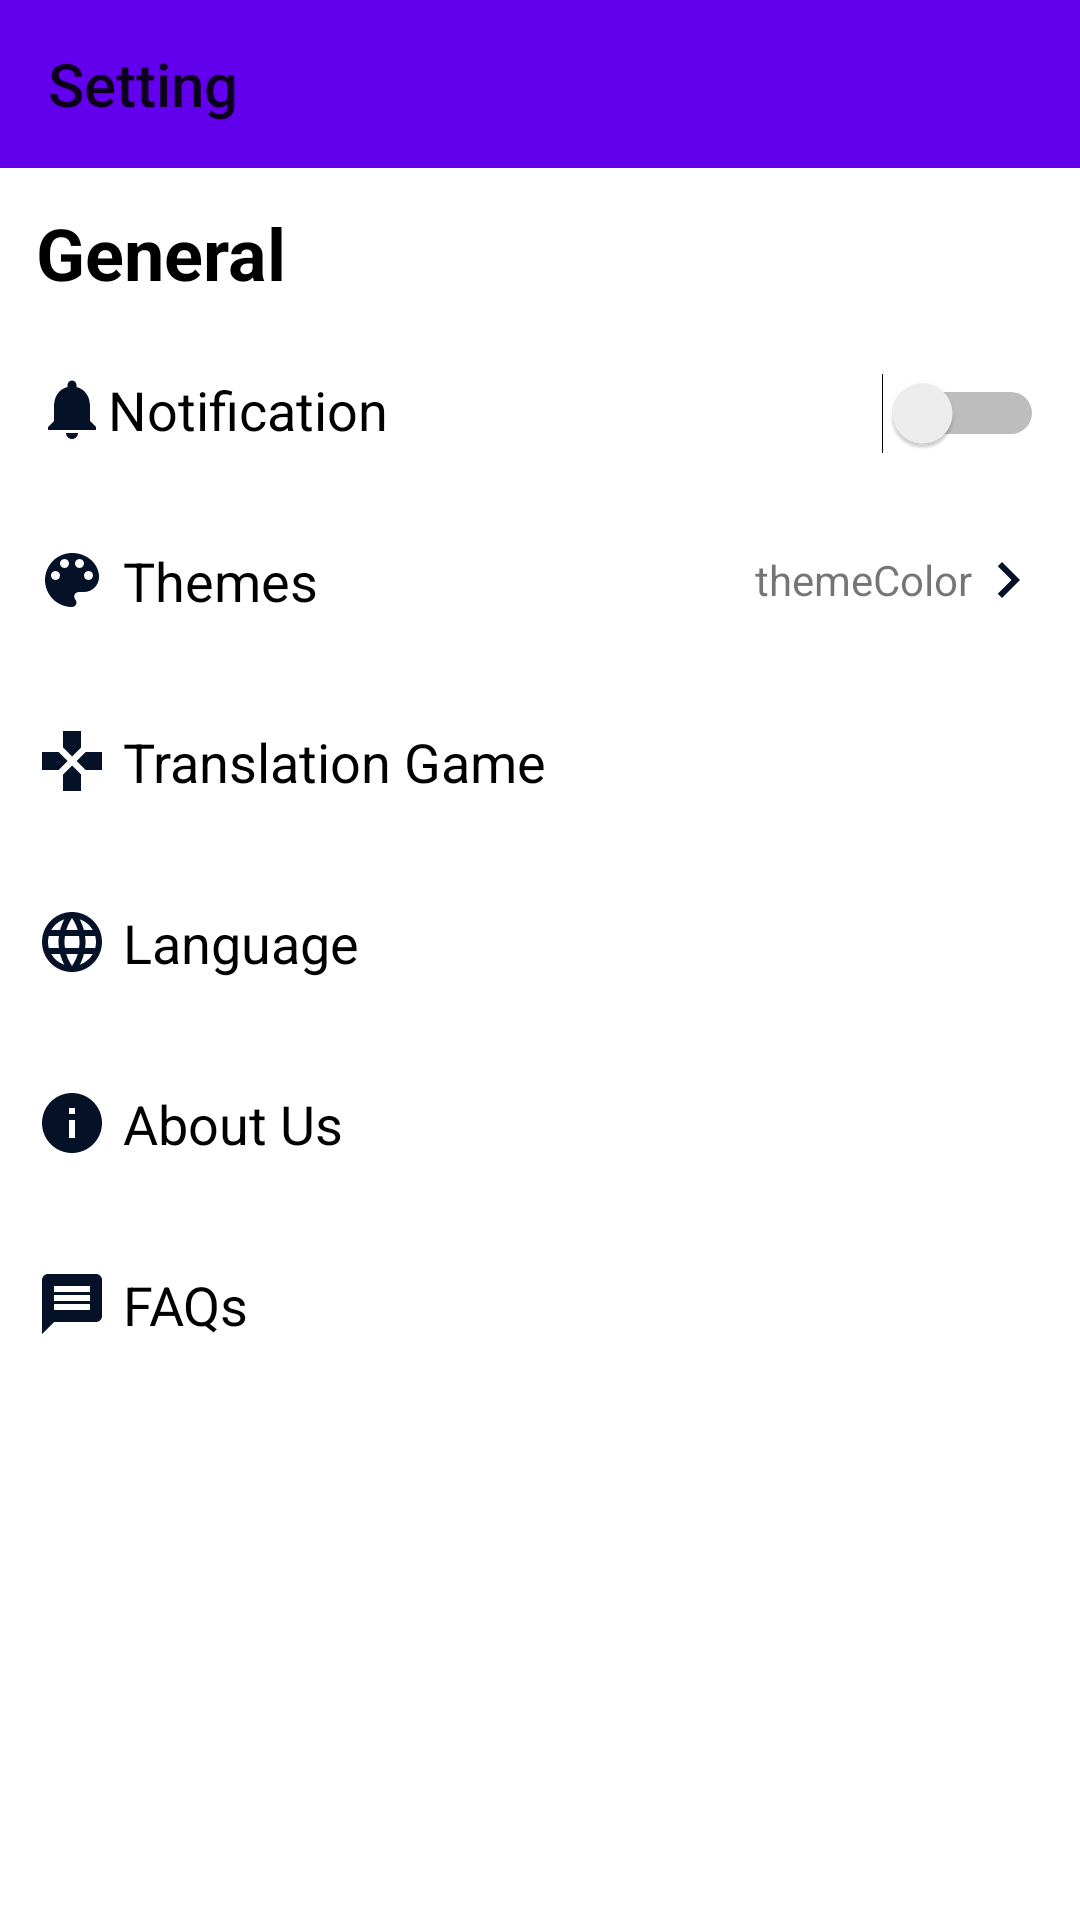

Reconstruct the res/layout file that produces this screen, plus the resources it refers to.
<!-- AndroidManifest.xml: application theme Theme.HadeyeseDictionary -->
<!-- res/layout/fragment_setting.xml -->
<?xml version="1.0" encoding="utf-8"?>
<LinearLayout xmlns:android="http://schemas.android.com/apk/res/android"
    xmlns:tools="http://schemas.android.com/tools"
    android:layout_width="match_parent"
    android:layout_height="match_parent"
    tools:context=".Fragments.SettingFragment"
    android:orientation="vertical">

    <com.google.android.material.appbar.AppBarLayout
        android:layout_width="match_parent"
        android:layout_height="wrap_content">
        <Toolbar
            android:layout_width="match_parent"
            android:layout_height="wrap_content"
            android:title="Setting"
            >
        </Toolbar>
    </com.google.android.material.appbar.AppBarLayout>


  <TextView
      android:layout_width="match_parent"
      android:layout_height="wrap_content"
      android:text="General"
      android:padding="12dp"
      android:textSize="24sp"
      android:textStyle="bold"
      android:textColor="@color/black"
      />
    <RelativeLayout
        android:paddingHorizontal="12dp"
        android:layout_width="match_parent"
        android:paddingVertical="12dp"
        android:layout_height="wrap_content">
        <TextView
            android:layout_width="wrap_content"
            android:layout_height="wrap_content"
            android:text="Notification"
            android:gravity="center_vertical"
            android:textSize="18sp"
            android:textColor="@color/black"
            android:textStyle="normal"
            android:drawableStart="@drawable/ic_baseline_notifications_24"/>
        <Switch
            android:layout_width="wrap_content"
            android:layout_height="wrap_content"
            android:layout_alignParentEnd="true"
            tools:ignore="UseSwitchCompatOrMaterialXml" />
    </RelativeLayout>
    <RelativeLayout
        android:id="@+id/themes"
        android:paddingHorizontal="12dp"
        android:paddingVertical="18dp"
        android:layout_width="match_parent"
        android:layout_height="wrap_content">
        <TextView
            android:layout_width="wrap_content"
            android:layout_height="wrap_content"
            android:text="@string/themes"
            android:drawablePadding="5dp"
            android:gravity="center_vertical"
            android:textSize="18sp"
            android:textColor="@color/black"
            android:textStyle="normal"
            android:drawableStart="@drawable/ic_baseline_color_lens_24"/>
        <TextView
            android:layout_width="wrap_content"
            android:layout_height="wrap_content"
            android:layout_alignParentEnd="true"
              android:text="themeColor"
            android:gravity="center"
            android:drawableRight="@drawable/ic_baseline_navigate_next_24"/>
    </RelativeLayout>
    <RelativeLayout
        android:paddingHorizontal="12dp"
        android:paddingVertical="18dp"
        android:id="@+id/gamebutton"
        android:layout_width="match_parent"
        android:layout_height="wrap_content">
        <TextView
            android:layout_width="wrap_content"
            android:layout_height="wrap_content"
            android:text="Translation Game"
            android:drawablePadding="5dp"
            android:gravity="center_vertical"
            android:textSize="18sp"
            android:textColor="@color/black"
            android:textStyle="normal"
            android:drawableStart="@drawable/ic_baseline_gamepad_24"/>

    </RelativeLayout>
    <RelativeLayout
        android:id="@+id/language"
        android:paddingHorizontal="12dp"
        android:paddingVertical="18dp"
        android:layout_width="match_parent"
        android:layout_height="wrap_content">

        <TextView
            android:layout_width="wrap_content"
            android:layout_height="wrap_content"
            android:drawableStart="@drawable/ic_baseline_language_24"
            android:drawablePadding="5dp"
            android:gravity="center_vertical"
            android:text="Language"
            android:textColor="@color/black"
            android:textSize="18sp"
            android:textStyle="normal" />

    </RelativeLayout>
    <RelativeLayout
        android:id="@+id/aboutus"
        android:paddingHorizontal="12dp"
        android:paddingVertical="18dp"
        android:layout_width="match_parent"
        android:layout_height="wrap_content">

        <TextView
            android:layout_width="wrap_content"
            android:layout_height="wrap_content"
            android:drawableStart="@drawable/ic_baseline_info_24"
            android:drawablePadding="5dp"
            android:gravity="center_vertical"
            android:text="About Us"
            android:textColor="@color/black"
            android:textSize="18sp"
            android:textStyle="normal" />

    </RelativeLayout>

    <RelativeLayout
        android:id="@+id/gamePad"
        android:paddingHorizontal="12dp"
        android:paddingVertical="18dp"
        android:layout_width="match_parent"
        android:layout_height="wrap_content">

        <TextView
            android:layout_width="wrap_content"
            android:layout_height="wrap_content"
            android:drawableStart="@drawable/ic_baseline_message_24"
            android:drawablePadding="5dp"
            android:gravity="center_vertical"
            android:text="FAQs"
            android:textColor="@color/black"
            android:textSize="18sp"
            android:textStyle="normal" />
    </RelativeLayout>
</LinearLayout>
<!-- resources referenced by this layout -->
<resources>
  <!-- drawable ic_baseline_color_lens_24 (drawable) -->
  <vector android:height="24dp" android:tint="#051126"
      android:viewportHeight="24" android:viewportWidth="24"
      android:width="24dp" xmlns:android="http://schemas.android.com/apk/res/android">
      <path android:fillColor="@android:color/white" android:pathData="M12,3c-4.97,0 -9,4.03 -9,9s4.03,9 9,9c0.83,0 1.5,-0.67 1.5,-1.5 0,-0.39 -0.15,-0.74 -0.39,-1.01 -0.23,-0.26 -0.38,-0.61 -0.38,-0.99 0,-0.83 0.67,-1.5 1.5,-1.5L16,16c2.76,0 5,-2.24 5,-5 0,-4.42 -4.03,-8 -9,-8zM6.5,12c-0.83,0 -1.5,-0.67 -1.5,-1.5S5.67,9 6.5,9 8,9.67 8,10.5 7.33,12 6.5,12zM9.5,8C8.67,8 8,7.33 8,6.5S8.67,5 9.5,5s1.5,0.67 1.5,1.5S10.33,8 9.5,8zM14.5,8c-0.83,0 -1.5,-0.67 -1.5,-1.5S13.67,5 14.5,5s1.5,0.67 1.5,1.5S15.33,8 14.5,8zM17.5,12c-0.83,0 -1.5,-0.67 -1.5,-1.5S16.67,9 17.5,9s1.5,0.67 1.5,1.5 -0.67,1.5 -1.5,1.5z"/>
  </vector>
  <!-- drawable ic_baseline_gamepad_24 (drawable) -->
  <vector android:height="24dp" android:tint="#051126"
      android:viewportHeight="24" android:viewportWidth="24"
      android:width="24dp" xmlns:android="http://schemas.android.com/apk/res/android">
      <path android:fillColor="@android:color/white" android:pathData="M15,7.5V2H9v5.5l3,3 3,-3zM7.5,9H2v6h5.5l3,-3 -3,-3zM9,16.5V22h6v-5.5l-3,-3 -3,3zM16.5,9l-3,3 3,3H22V9h-5.5z"/>
  </vector>
  <!-- drawable ic_baseline_info_24 (drawable) -->
  <vector android:height="24dp" android:tint="#051126"
      android:viewportHeight="24" android:viewportWidth="24"
      android:width="24dp" xmlns:android="http://schemas.android.com/apk/res/android">
      <path android:fillColor="@android:color/white" android:pathData="M12,2C6.48,2 2,6.48 2,12s4.48,10 10,10 10,-4.48 10,-10S17.52,2 12,2zM13,17h-2v-6h2v6zM13,9h-2L11,7h2v2z"/>
  </vector>
  <!-- drawable ic_baseline_message_24 (drawable) -->
  <vector android:height="24dp" android:tint="#051126"
      android:viewportHeight="24" android:viewportWidth="24"
      android:width="24dp" xmlns:android="http://schemas.android.com/apk/res/android">
      <path android:fillColor="@android:color/white" android:pathData="M20,2L4,2c-1.1,0 -1.99,0.9 -1.99,2L2,22l4,-4h14c1.1,0 2,-0.9 2,-2L22,4c0,-1.1 -0.9,-2 -2,-2zM18,14L6,14v-2h12v2zM18,11L6,11L6,9h12v2zM18,8L6,8L6,6h12v2z"/>
  </vector>
  <!-- drawable ic_baseline_navigate_next_24 (drawable) -->
  <vector android:height="24dp" android:tint="#051126"
      android:viewportHeight="24" android:viewportWidth="24"
      android:width="24dp" xmlns:android="http://schemas.android.com/apk/res/android">
      <path android:fillColor="@android:color/white" android:pathData="M10,6L8.59,7.41 13.17,12l-4.58,4.59L10,18l6,-6z"/>
  </vector>
  <!-- drawable ic_baseline_notifications_24 (drawable) -->
  <vector android:height="24dp" android:tint="#051126"
      android:viewportHeight="24" android:viewportWidth="24"
      android:width="24dp" xmlns:android="http://schemas.android.com/apk/res/android">
      <path android:fillColor="@android:color/white" android:pathData="M12,22c1.1,0 2,-0.9 2,-2h-4c0,1.1 0.89,2 2,2zM18,16v-5c0,-3.07 -1.64,-5.64 -4.5,-6.32L13.5,4c0,-0.83 -0.67,-1.5 -1.5,-1.5s-1.5,0.67 -1.5,1.5v0.68C7.63,5.36 6,7.92 6,11v5l-2,2v1h16v-1l-2,-2z"/>
  </vector>
  <string name="themes">Themes</string>
  <style name="Theme.HadeyeseDictionary" parent="Theme.MaterialComponents.DayNight.NoActionBar">
          
          <item name="colorPrimary">@color/purple_500</item>
          <item name="colorPrimaryVariant">@color/purple_700</item>
          <item name="colorOnPrimary">@color/white</item>
          
          <item name="colorSecondary">@color/teal_200</item>
          <item name="colorSecondaryVariant">@color/teal_700</item>
          <item name="colorOnSecondary">@color/black</item>
          
          <item name="android:windowFullscreen">true</item>
          <item name="android:statusBarColor" tools:targetApi="l">?attr/colorPrimaryVariant</item>
          
      </style>
  <!-- not gathered from this repository: default colours our renderer supplied (Android Studio template values) -->
  <color name="purple_500">#FF6200EE</color>
  <color name="purple_700">#FF3700B3</color>
  <color name="teal_200">#FF03DAC5</color>
  <color name="teal_700">#FF018786</color>
  <color name="black">#FF000000</color>
  <color name="white">#FFFFFFFF</color>
</resources>
